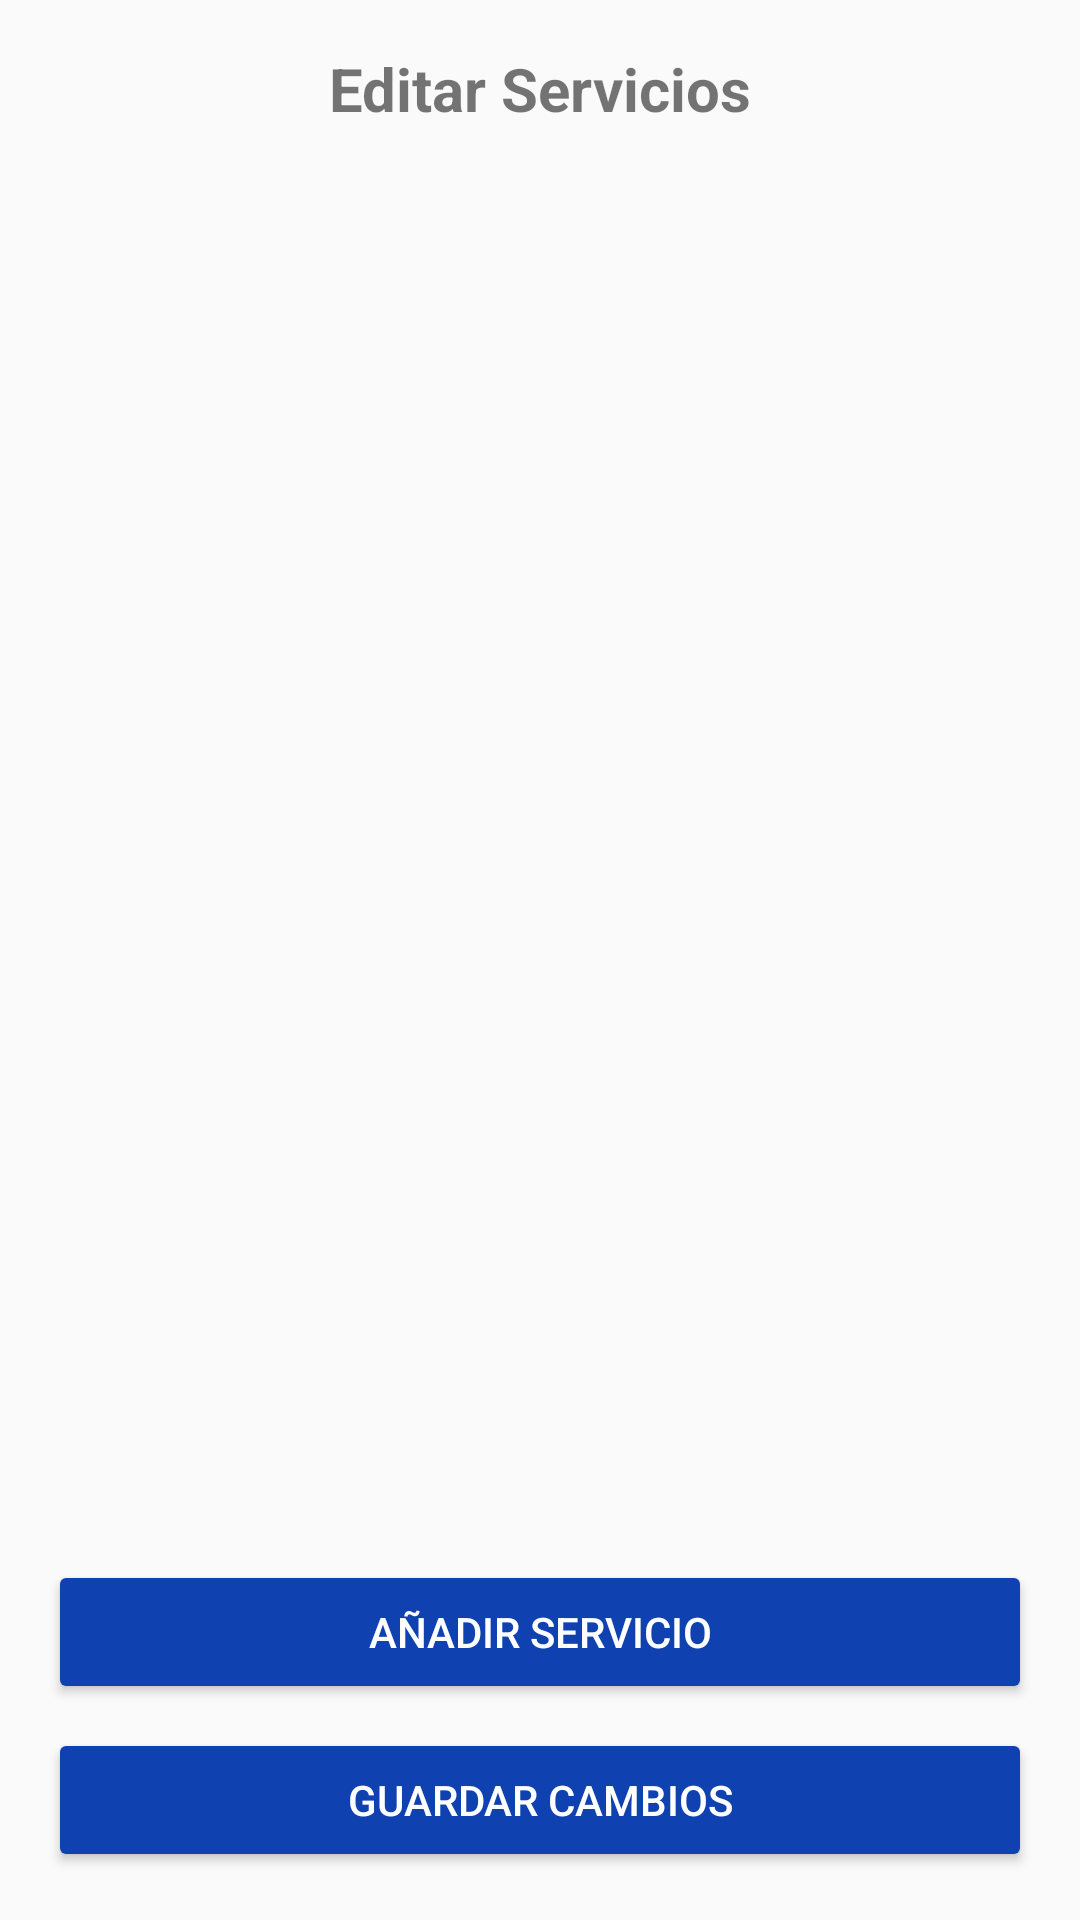

Here is an Android app screen rendered from its layout file. Give the layout XML and the strings, colors and styles it references.
<!-- AndroidManifest.xml: activity theme Theme.AppCompat.Light.NoActionBar -->
<!-- res/layout/activity_editar_servicios.xml -->
<?xml version="1.0" encoding="utf-8"?>
<LinearLayout xmlns:android="http://schemas.android.com/apk/res/android"
    android:id="@+id/layoutEditarServicios"
    android:layout_width="match_parent"
    android:layout_height="match_parent"
    android:orientation="vertical"
    android:padding="16dp">

    
    <TextView
        android:id="@+id/txtTituloEditarServicios"
        android:layout_width="wrap_content"
        android:layout_height="wrap_content"
        android:text="Editar Servicios"
        android:textSize="20sp"
        android:textStyle="bold"
        android:layout_gravity="center_horizontal"
        android:paddingBottom="8dp" />

    
    <androidx.recyclerview.widget.RecyclerView
        android:id="@+id/recyclerServicios"
        android:layout_width="match_parent"
        android:layout_height="0dp"
        android:layout_weight="1" />

    
    <Button
        android:id="@+id/btnAñadirServicio"
        android:layout_width="match_parent"
        android:layout_height="wrap_content"
        android:text="Añadir Servicio"
        android:backgroundTint="@color/AzulAPP"
        android:textColor="@color/white"/>

    
    <Button
        android:id="@+id/btnGuardarCambiosServicios"
        android:layout_width="match_parent"
        android:layout_height="wrap_content"
        android:text="Guardar Cambios"
        android:layout_marginTop="8dp"
        android:backgroundTint="@color/AzulAPP"
        android:textColor="@color/white"/>

</LinearLayout>
<!-- resources referenced by this layout -->
<resources>
  <color name="AzulAPP">#0F41B1</color>"
  <color name="white">#FFFFFFFF</color>
</resources>
